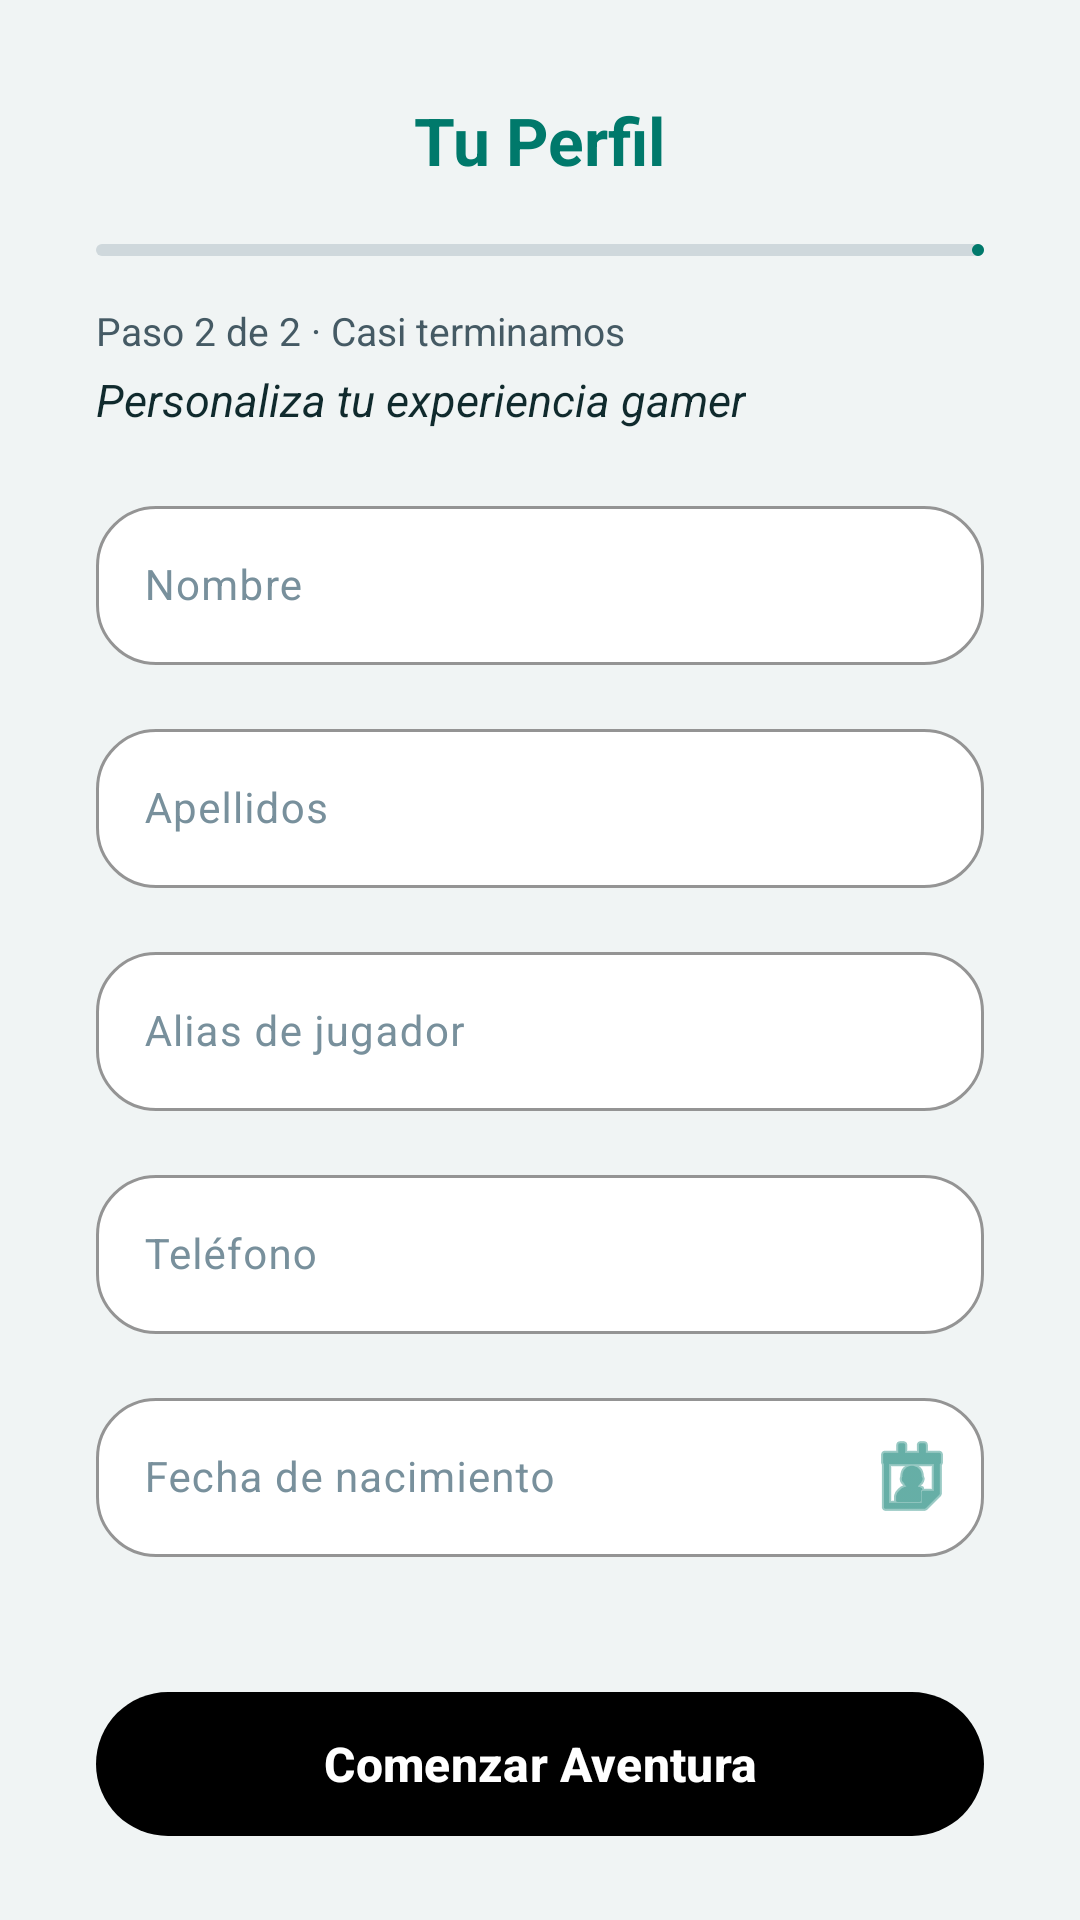

Here is an Android app screen rendered from its layout file. Give the layout XML and the strings, colors and styles it references.
<!-- AndroidManifest.xml: application theme Theme.GameVault -->
<!-- res/layout/fragment_personal_info.xml -->
<?xml version="1.0" encoding="utf-8"?>
<androidx.constraintlayout.widget.ConstraintLayout
    xmlns:android="http://schemas.android.com/apk/res/android"
    xmlns:app="http://schemas.android.com/apk/res-auto" xmlns:tools="http://schemas.android.com/tools"
    android:layout_width="match_parent" android:layout_height="match_parent"
    android:background="@color/mainBackground"
    tools:context=".onboarding.personal.PersonalInfoFragment">

    
    <com.google.android.material.button.MaterialButton style="@style/signUpButton"
        android:id="@+id/saveButton"
        android:layout_width="0dp" android:layout_height="wrap_content"
        android:layout_marginStart="32dp" android:layout_marginEnd="32dp" android:layout_marginBottom="24dp"
        android:text="@string/save"
        app:layout_constraintBottom_toBottomOf="parent"
        app:layout_constraintStart_toStartOf="parent"
        app:layout_constraintEnd_toEndOf="parent"/>

    <androidx.core.widget.NestedScrollView
        android:layout_width="match_parent" android:layout_height="0dp"
        android:fillViewport="true"
        app:layout_constraintTop_toTopOf="parent"
        app:layout_constraintBottom_toTopOf="@+id/saveButton"
        app:layout_constraintStart_toStartOf="parent"
        app:layout_constraintEnd_toEndOf="parent">

        <androidx.constraintlayout.widget.ConstraintLayout
            android:layout_width="match_parent" android:layout_height="wrap_content"
            android:paddingBottom="24dp">

            <TextView android:id="@+id/tvTitle"
                android:layout_width="wrap_content" android:layout_height="wrap_content"
                android:layout_marginTop="32dp" android:text="@string/personalInfoTitle"
                android:textColor="@color/primary" android:textSize="22sp" android:textStyle="bold"
                app:layout_constraintTop_toTopOf="parent"
                app:layout_constraintStart_toStartOf="parent"
                app:layout_constraintEnd_toEndOf="parent"/>

            <com.google.android.material.progressindicator.LinearProgressIndicator
                android:id="@+id/progressIndicator"
                android:layout_width="0dp" android:layout_height="wrap_content"
                android:layout_marginStart="32dp" android:layout_marginTop="20dp" android:layout_marginEnd="32dp"
                android:progress="100" android:max="100"
                app:indicatorColor="@color/primary"
                app:trackColor="@color/strokeColor"
                app:trackCornerRadius="8dp"
                app:layout_constraintTop_toBottomOf="@+id/tvTitle"
                app:layout_constraintStart_toStartOf="parent"
                app:layout_constraintEnd_toEndOf="parent"/>

            <TextView android:id="@+id/tvStep"
                android:layout_width="wrap_content" android:layout_height="wrap_content"
                android:layout_marginStart="32dp" android:layout_marginTop="16dp"
                android:text="@string/personalInfoStep"
                android:textColor="@color/textSecondary" android:textSize="13sp"
                app:layout_constraintTop_toBottomOf="@+id/progressIndicator"
                app:layout_constraintStart_toStartOf="parent"/>

            <TextView android:id="@+id/tvIntro"
                android:layout_width="wrap_content" android:layout_height="wrap_content"
                android:layout_marginStart="32dp" android:layout_marginTop="4dp"
                android:text="@string/personalInfoIntro"
                android:textColor="@color/textPrimary" android:textSize="15sp"
                android:textStyle="italic"
                app:layout_constraintTop_toBottomOf="@+id/tvStep"
                app:layout_constraintStart_toStartOf="parent"/>

            <com.google.android.material.textfield.TextInputLayout style="@style/passwordTil"
                android:id="@+id/firstNameTil"
                android:layout_width="0dp" android:layout_height="wrap_content"
                android:layout_marginStart="32dp" android:layout_marginTop="20dp" android:layout_marginEnd="32dp"
                android:hint="@string/firstName"
                app:layout_constraintTop_toBottomOf="@+id/tvIntro"
                app:layout_constraintStart_toStartOf="parent"
                app:layout_constraintEnd_toEndOf="parent">
                <com.google.android.material.textfield.TextInputEditText style="@style/passwordTiet"
                    android:id="@+id/firstNameTiet" android:layout_width="match_parent"
                    android:layout_height="wrap_content" android:inputType="textPersonName"/>
            </com.google.android.material.textfield.TextInputLayout>

            <com.google.android.material.textfield.TextInputLayout style="@style/passwordTil"
                android:id="@+id/lastNameTil"
                android:layout_width="0dp" android:layout_height="wrap_content"
                android:layout_marginStart="32dp" android:layout_marginTop="16dp" android:layout_marginEnd="32dp"
                android:hint="@string/lastName"
                app:layout_constraintTop_toBottomOf="@+id/firstNameTil"
                app:layout_constraintStart_toStartOf="parent"
                app:layout_constraintEnd_toEndOf="parent">
                <com.google.android.material.textfield.TextInputEditText style="@style/passwordTiet"
                    android:id="@+id/lastNameTiet" android:layout_width="match_parent"
                    android:layout_height="wrap_content" android:inputType="textPersonName"/>
            </com.google.android.material.textfield.TextInputLayout>

            <com.google.android.material.textfield.TextInputLayout style="@style/passwordTil"
                android:id="@+id/usernameTil"
                android:layout_width="0dp" android:layout_height="wrap_content"
                android:layout_marginStart="32dp" android:layout_marginTop="16dp" android:layout_marginEnd="32dp"
                android:hint="@string/username"
                app:layout_constraintTop_toBottomOf="@+id/lastNameTil"
                app:layout_constraintStart_toStartOf="parent"
                app:layout_constraintEnd_toEndOf="parent">
                <com.google.android.material.textfield.TextInputEditText style="@style/passwordTiet"
                    android:id="@+id/usernameTiet" android:layout_width="match_parent"
                    android:layout_height="wrap_content" android:inputType="text"/>
            </com.google.android.material.textfield.TextInputLayout>

            <com.google.android.material.textfield.TextInputLayout style="@style/passwordTil"
                android:id="@+id/phoneTil"
                android:layout_width="0dp" android:layout_height="wrap_content"
                android:layout_marginStart="32dp" android:layout_marginTop="16dp" android:layout_marginEnd="32dp"
                android:hint="@string/phone"
                app:layout_constraintTop_toBottomOf="@+id/usernameTil"
                app:layout_constraintStart_toStartOf="parent"
                app:layout_constraintEnd_toEndOf="parent">
                <com.google.android.material.textfield.TextInputEditText style="@style/passwordTiet"
                    android:id="@+id/phoneTiet" android:layout_width="match_parent"
                    android:layout_height="wrap_content" android:inputType="phone"
                    android:maxLength="14"/>
            </com.google.android.material.textfield.TextInputLayout>

            <com.google.android.material.textfield.TextInputLayout style="@style/passwordTil"
                android:id="@+id/birthDateTil"
                android:layout_width="0dp" android:layout_height="wrap_content"
                android:layout_marginStart="32dp" android:layout_marginTop="16dp"
                android:layout_marginEnd="32dp" android:layout_marginBottom="24dp"
                android:hint="@string/birthDate"
                app:endIconMode="custom" app:endIconTint="@color/primary"
                app:endIconDrawable="@android:drawable/ic_menu_my_calendar"
                app:layout_constraintTop_toBottomOf="@+id/phoneTil"
                app:layout_constraintStart_toStartOf="parent"
                app:layout_constraintEnd_toEndOf="parent">
                <com.google.android.material.textfield.TextInputEditText style="@style/passwordTiet"
                    android:id="@+id/birthDateTiet" android:layout_width="match_parent"
                    android:layout_height="wrap_content"
                    android:focusable="false" android:clickable="true"
                    android:inputType="none"/>
            </com.google.android.material.textfield.TextInputLayout>

        </androidx.constraintlayout.widget.ConstraintLayout>
    </androidx.core.widget.NestedScrollView>
</androidx.constraintlayout.widget.ConstraintLayout>
<!-- resources referenced by this layout -->
<resources>
  <color name="mainBackground">#F0F4F4</color>
  <color name="primary">#00796B</color>
  <color name="strokeColor">#CFD8DC</color>
  <color name="textPrimary">#102A2D</color>
  <color name="textSecondary">#455A64</color>
  <string name="birthDate">Fecha de nacimiento</string>
  <string name="firstName">Nombre</string>
  <string name="lastName">Apellidos</string>
  <string name="personalInfoIntro">Personaliza tu experiencia gamer</string>
  <string name="personalInfoStep">Paso 2 de 2 · Casi terminamos</string>
  <string name="personalInfoTitle">Tu Perfil</string>
  <string name="phone">Teléfono</string>
  <string name="save">Comenzar Aventura</string>
  <string name="username">Alias de jugador</string>
  <style name="passwordTiet">
          <item name="android:textColor">@color/textPrimary</item>
          <item name="android:textColorHint">@color/textTertiary</item>
          <item name="android:textSize">14sp</item>
      </style>
  <style name="passwordTil" parent="Widget.Material3.TextInputLayout.OutlinedBox">
          <item name="boxBackgroundColor">@color/inputBackground</item>
          <item name="boxStrokeColor">@color/primary</item>
          <item name="hintTextColor">@color/primary</item>
          <item name="android:textColorHint">@color/textTertiary</item>
          <item name="boxCornerRadiusTopStart">20dp</item>
          <item name="boxCornerRadiusTopEnd">20dp</item>
          <item name="boxCornerRadiusBottomStart">20dp</item>
          <item name="boxCornerRadiusBottomEnd">20dp</item>
      </style>
  <style name="signUpButton" parent="Widget.Material3.Button">
          <item name="android:textAllCaps">false</item>
          <item name="cornerRadius">24dp</item>
          <item name="backgroundTint">@color/button_background</item>
          <item name="android:textColor">@color/button_text</item>
          <item name="android:textSize">16sp</item>
          <item name="android:textStyle">bold</item>
          <item name="android:minHeight">56dp</item>
      </style>
  <style name="Theme.GameVault" parent="Base.Theme.GameVault" />
  <color name="textTertiary">#78909C</color>
  <color name="inputBackground">#FFFFFF</color>
  <style name="Base.Theme.GameVault" parent="Theme.Material3.DayNight.NoActionBar">
          <item name="colorPrimary">@color/primary</item>
          <item name="android:statusBarColor">@color/white</item>
          <item name="android:windowLightStatusBar">true</item>
      </style>
  <color name="white">#FFFFFFFF</color>
</resources>
